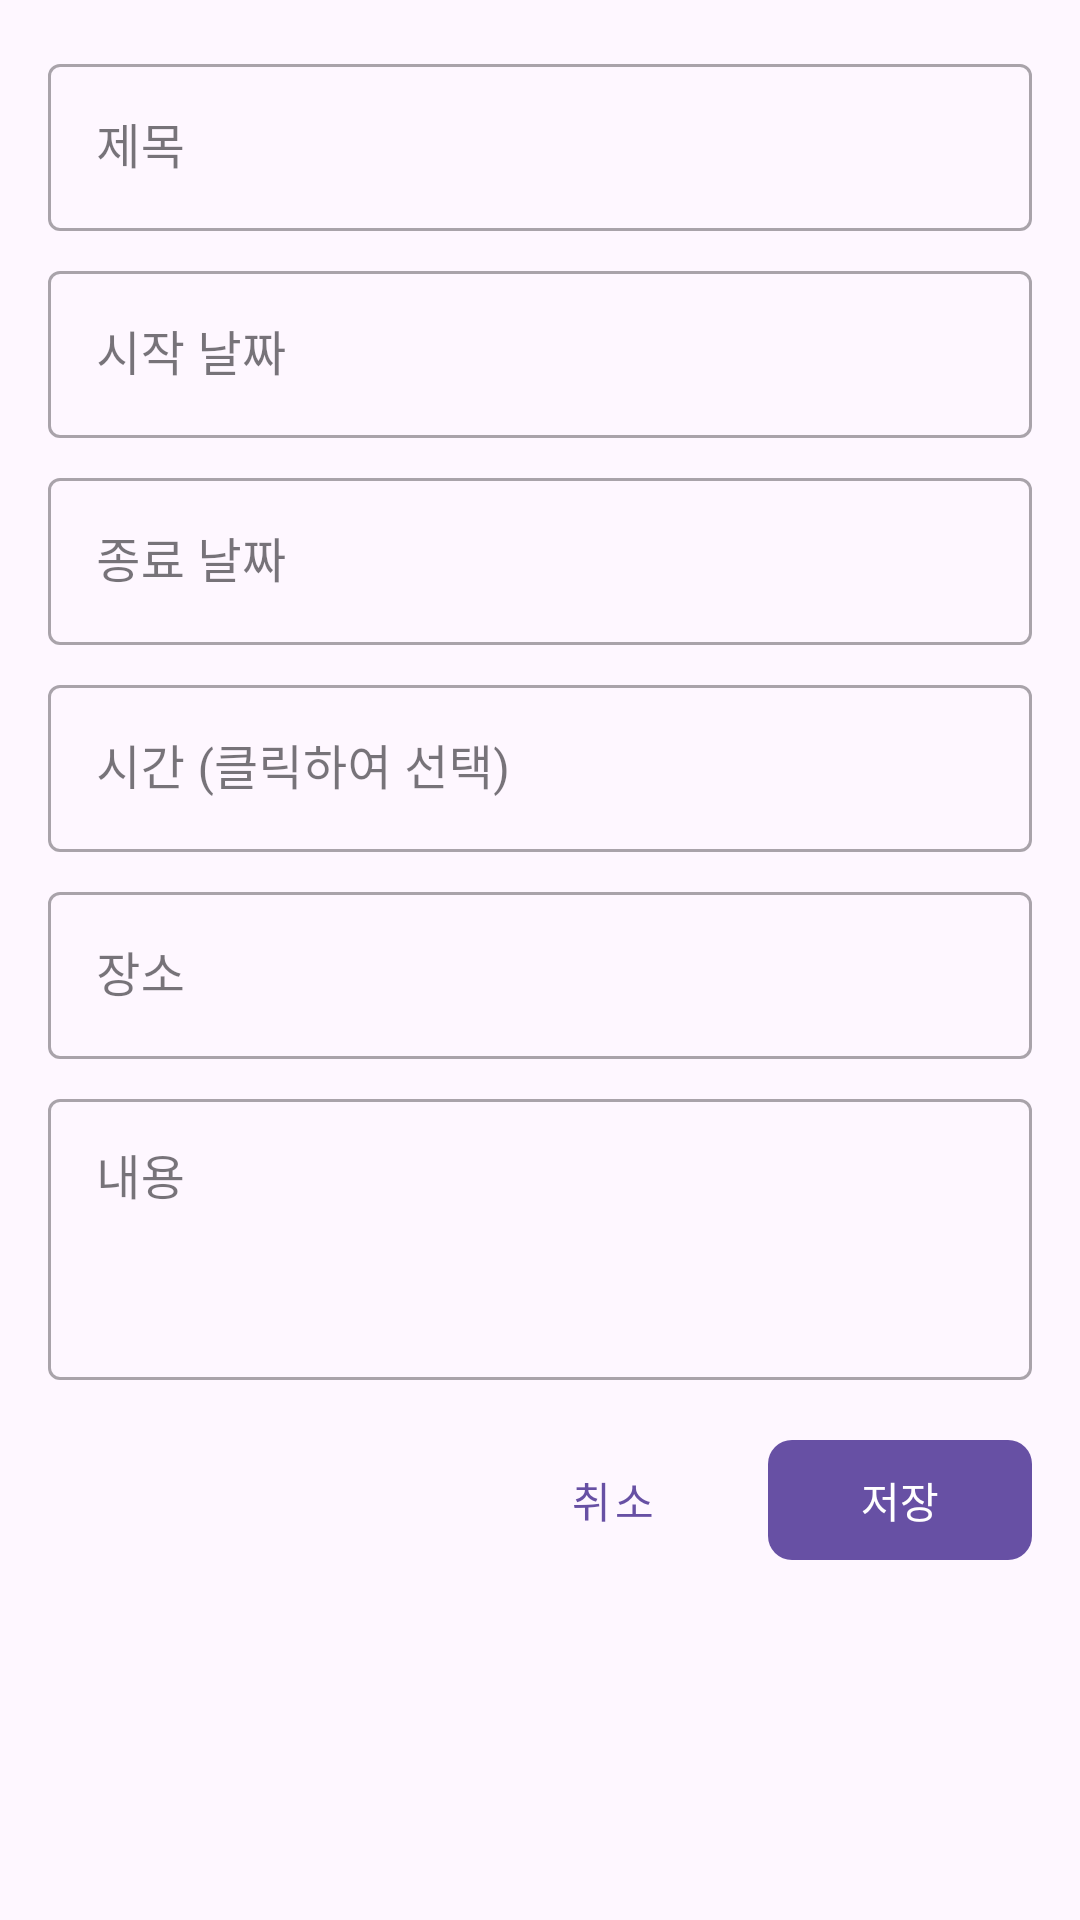

Layout XML and referenced resources for this Android screen:
<!-- AndroidManifest.xml: application theme Theme.ClubPlatform -->
<!-- res/layout/dialog_add_schedule.xml -->
<?xml version="1.0" encoding="utf-8"?>
<LinearLayout xmlns:android="http://schemas.android.com/apk/res/android"
    xmlns:app="http://schemas.android.com/apk/res-auto"
    android:layout_width="match_parent"
    android:layout_height="wrap_content"
    android:orientation="vertical"
    android:padding="16dp">

    <com.google.android.material.textfield.TextInputLayout
        android:layout_width="match_parent"
        android:layout_height="wrap_content"
        android:layout_marginBottom="8dp"
        android:hint="제목"
        style="@style/Widget.MaterialComponents.TextInputLayout.OutlinedBox">

        <com.google.android.material.textfield.TextInputEditText
            android:id="@+id/etTitle"
            android:layout_width="match_parent"
            android:layout_height="wrap_content"
            android:inputType="text"
            android:maxLines="1" />
    </com.google.android.material.textfield.TextInputLayout>

    <com.google.android.material.textfield.TextInputLayout
        android:layout_width="match_parent"
        android:layout_height="wrap_content"
        android:layout_marginBottom="8dp"
        android:hint="시작 날짜"
        style="@style/Widget.MaterialComponents.TextInputLayout.OutlinedBox">

        <com.google.android.material.textfield.TextInputEditText
            android:id="@+id/etStartDate"
            android:layout_width="match_parent"
            android:layout_height="wrap_content"
            android:inputType="date"
            android:focusable="false"
            android:clickable="false"
            android:maxLines="1" />
    </com.google.android.material.textfield.TextInputLayout>

    <com.google.android.material.textfield.TextInputLayout
        android:layout_width="match_parent"
        android:layout_height="wrap_content"
        android:layout_marginBottom="8dp"
        android:hint="종료 날짜"
        style="@style/Widget.MaterialComponents.TextInputLayout.OutlinedBox">

        <com.google.android.material.textfield.TextInputEditText
            android:id="@+id/etEndDate"
            android:layout_width="match_parent"
            android:layout_height="wrap_content"
            android:inputType="date"
            android:focusable="false"
            android:clickable="false"
            android:maxLines="1" />
    </com.google.android.material.textfield.TextInputLayout>

    <com.google.android.material.textfield.TextInputLayout
        android:layout_width="match_parent"
        android:layout_height="wrap_content"
        android:layout_marginBottom="8dp"
        android:hint="시간 (클릭하여 선택)"
        style="@style/Widget.MaterialComponents.TextInputLayout.OutlinedBox">

        <com.google.android.material.textfield.TextInputEditText
            android:id="@+id/etTime"
            android:layout_width="match_parent"
            android:layout_height="wrap_content"
            android:inputType="none"
            android:focusable="false"
            android:clickable="true"
            android:maxLines="1" />
    </com.google.android.material.textfield.TextInputLayout>

    <com.google.android.material.textfield.TextInputLayout
        android:layout_width="match_parent"
        android:layout_height="wrap_content"
        android:layout_marginBottom="8dp"
        android:hint="장소"
        style="@style/Widget.MaterialComponents.TextInputLayout.OutlinedBox">

        <com.google.android.material.textfield.TextInputEditText
            android:id="@+id/etPlace"
            android:layout_width="match_parent"
            android:layout_height="wrap_content"
            android:inputType="text"
            android:maxLines="1" />
    </com.google.android.material.textfield.TextInputLayout>

    <com.google.android.material.textfield.TextInputLayout
        android:layout_width="match_parent"
        android:layout_height="wrap_content"
        android:layout_marginBottom="16dp"
        android:hint="내용"
        style="@style/Widget.MaterialComponents.TextInputLayout.OutlinedBox">

        <com.google.android.material.textfield.TextInputEditText
            android:id="@+id/etContent"
            android:layout_width="match_parent"
            android:layout_height="wrap_content"
            android:inputType="textMultiLine"
            android:minLines="3"
            android:gravity="top|start" />
    </com.google.android.material.textfield.TextInputLayout>

    <LinearLayout
        android:layout_width="match_parent"
        android:layout_height="wrap_content"
        android:orientation="horizontal"
        android:gravity="end">

        <com.google.android.material.button.MaterialButton
            android:id="@+id/btnCancel"
            android:layout_width="wrap_content"
            android:layout_height="wrap_content"
            android:layout_marginEnd="8dp"
            android:text="취소"
            style="@style/Widget.MaterialComponents.Button.TextButton" />

        <com.google.android.material.button.MaterialButton
            android:id="@+id/btnSave"
            android:layout_width="wrap_content"
            android:layout_height="wrap_content"
            android:text="저장"
            app:cornerRadius="8dp" />
    </LinearLayout>
</LinearLayout>
<!-- resources referenced by this layout -->
<resources>
  <style name="Theme.ClubPlatform" parent="Base.Theme.ClubPlatform" />
  <style name="Base.Theme.ClubPlatform" parent="Theme.Material3.DayNight.NoActionBar">
          
          
      </style>
</resources>
